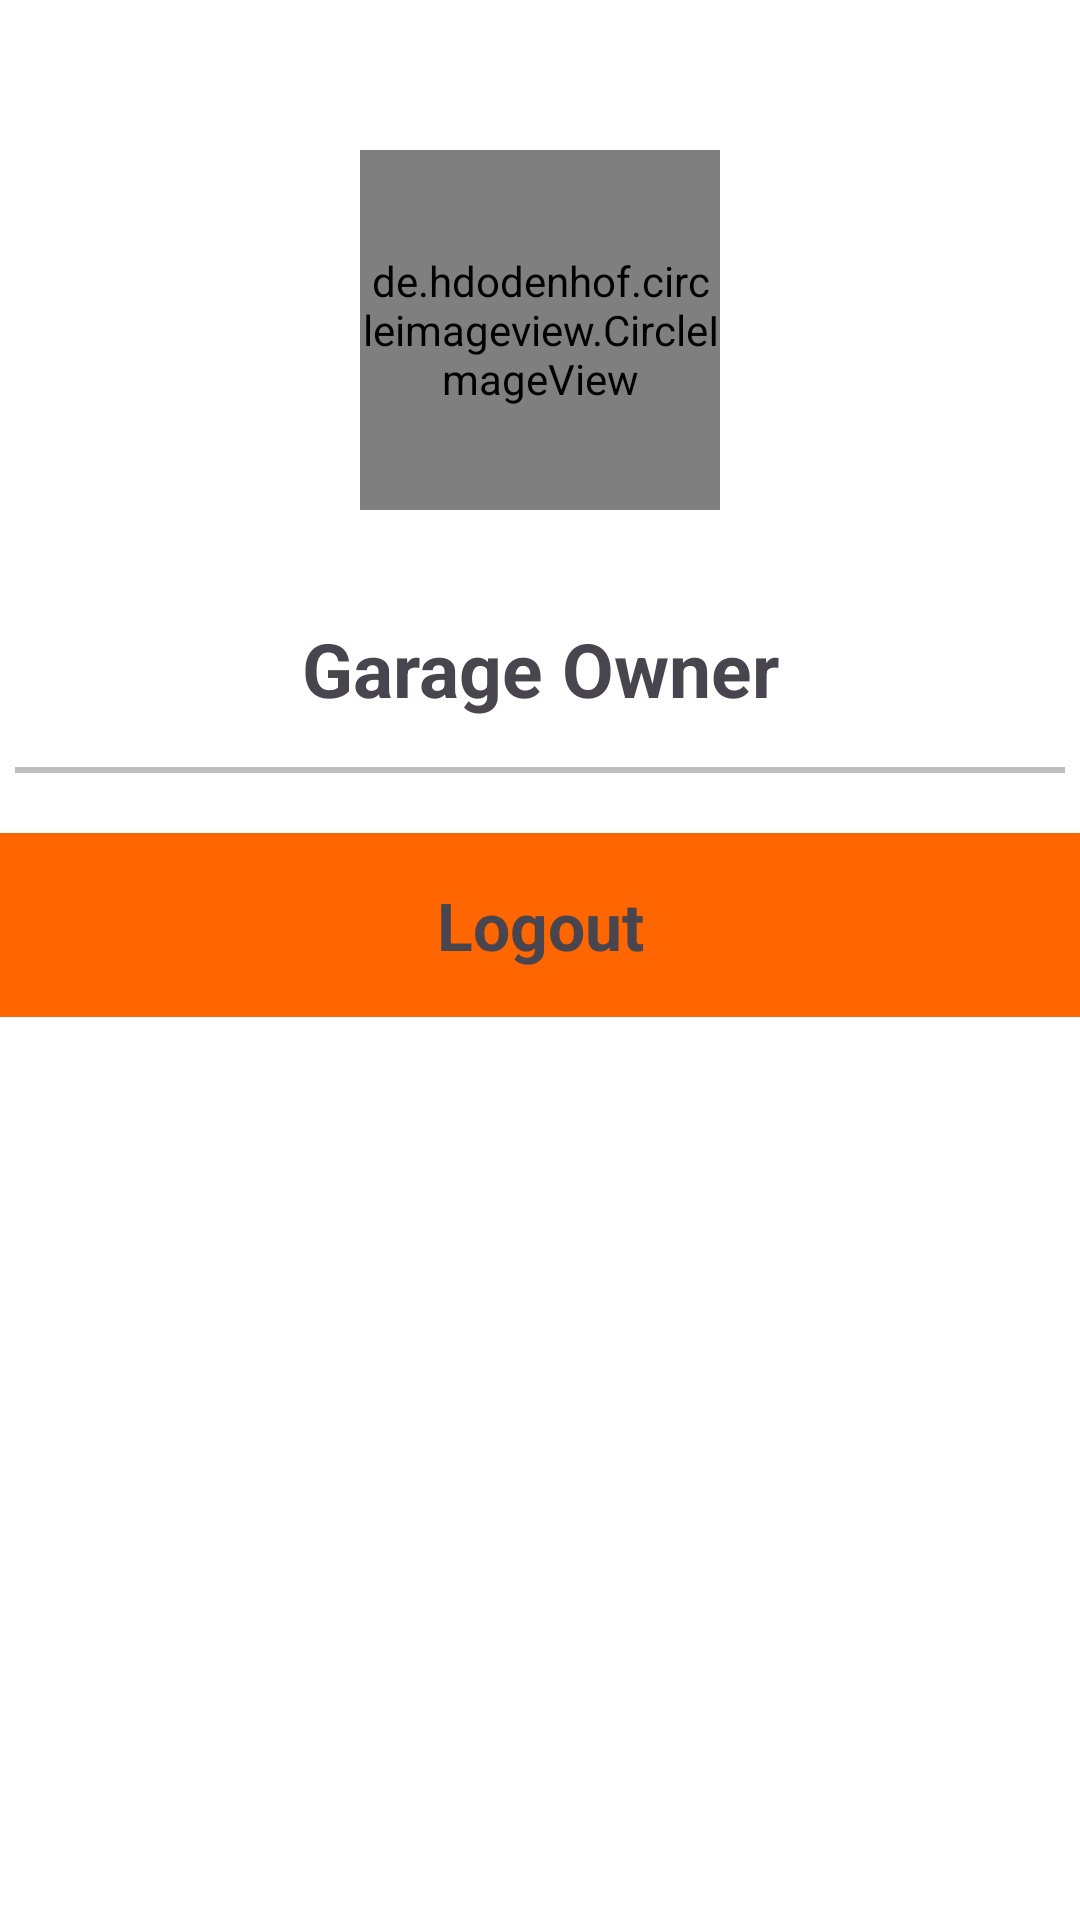

Here is an Android app screen rendered from its layout file. Give the layout XML and the strings, colors and styles it references.
<!-- AndroidManifest.xml: application theme Theme.GarageKo -->
<!-- res/layout/navigation_menu_g.xml -->
<?xml version="1.0" encoding="utf-8"?>
<LinearLayout
    xmlns:android="http://schemas.android.com/apk/res/android"
    android:id="@+id/navigation_menu"
    android:layout_width="240dp"
    android:layout_height="match_parent"
    android:layout_gravity="end"
    android:orientation="vertical"
    android:background="@color/white">

    <de.hdodenhof.circleimageview.CircleImageView
        android:id="@+id/userImage"
        android:layout_width="120dp"
        android:layout_height="120dp"
        android:layout_gravity="center"
        android:layout_marginTop="50dp"
        android:background="@drawable/profile_image_background"
        android:src="@drawable/user_image" />

    <TextView
        android:id="@+id/userName"
        android:layout_width="match_parent"
        android:layout_height="wrap_content"
        android:padding="16dp"
        android:layout_marginTop="20dp"
        android:textStyle="bold"
        android:textAlignment="center"
        android:text="Garage Owner"
        android:textSize="25dp" />

    <View
        android:layout_width="match_parent"
        android:layout_height="2dp"
        android:layout_marginHorizontal="5dp"
        android:background="@color/zinc_200"/>

    <TextView
        android:id="@+id/menu_item_2"
        android:layout_width="match_parent"
        android:layout_height="wrap_content"
        android:padding="16dp"
        android:layout_marginTop="20dp"
        android:textStyle="bold"
        android:textAlignment="center"
        android:text="Logout"
        android:background="@color/mainColor"
        android:textSize="22sp" />
</LinearLayout>
<!-- resources referenced by this layout -->
<resources>
  <color name="mainColor">#FF6600</color>
  <color name="white">#FFFFFFFF</color>
  <color name="zinc_200">#BFBFBF</color>
  <!-- drawable profile_image_background (drawable) -->
  <shape xmlns:android="http://schemas.android.com/apk/res/android">
      <solid android:color="#FF6600" /> 
      <corners android:radius="150dp" /> 
      <size android:width="200dp" android:height="200dp" /> 
  </shape>
  <!-- drawable user_image: jpg bitmap (drawable, 51630 bytes) -->
  <style name="Theme.GarageKo" parent="Base.Theme.GarageKo" />
  <style name="Base.Theme.GarageKo" parent="Theme.Material3.DayNight.NoActionBar">
          
          
      </style>
</resources>
